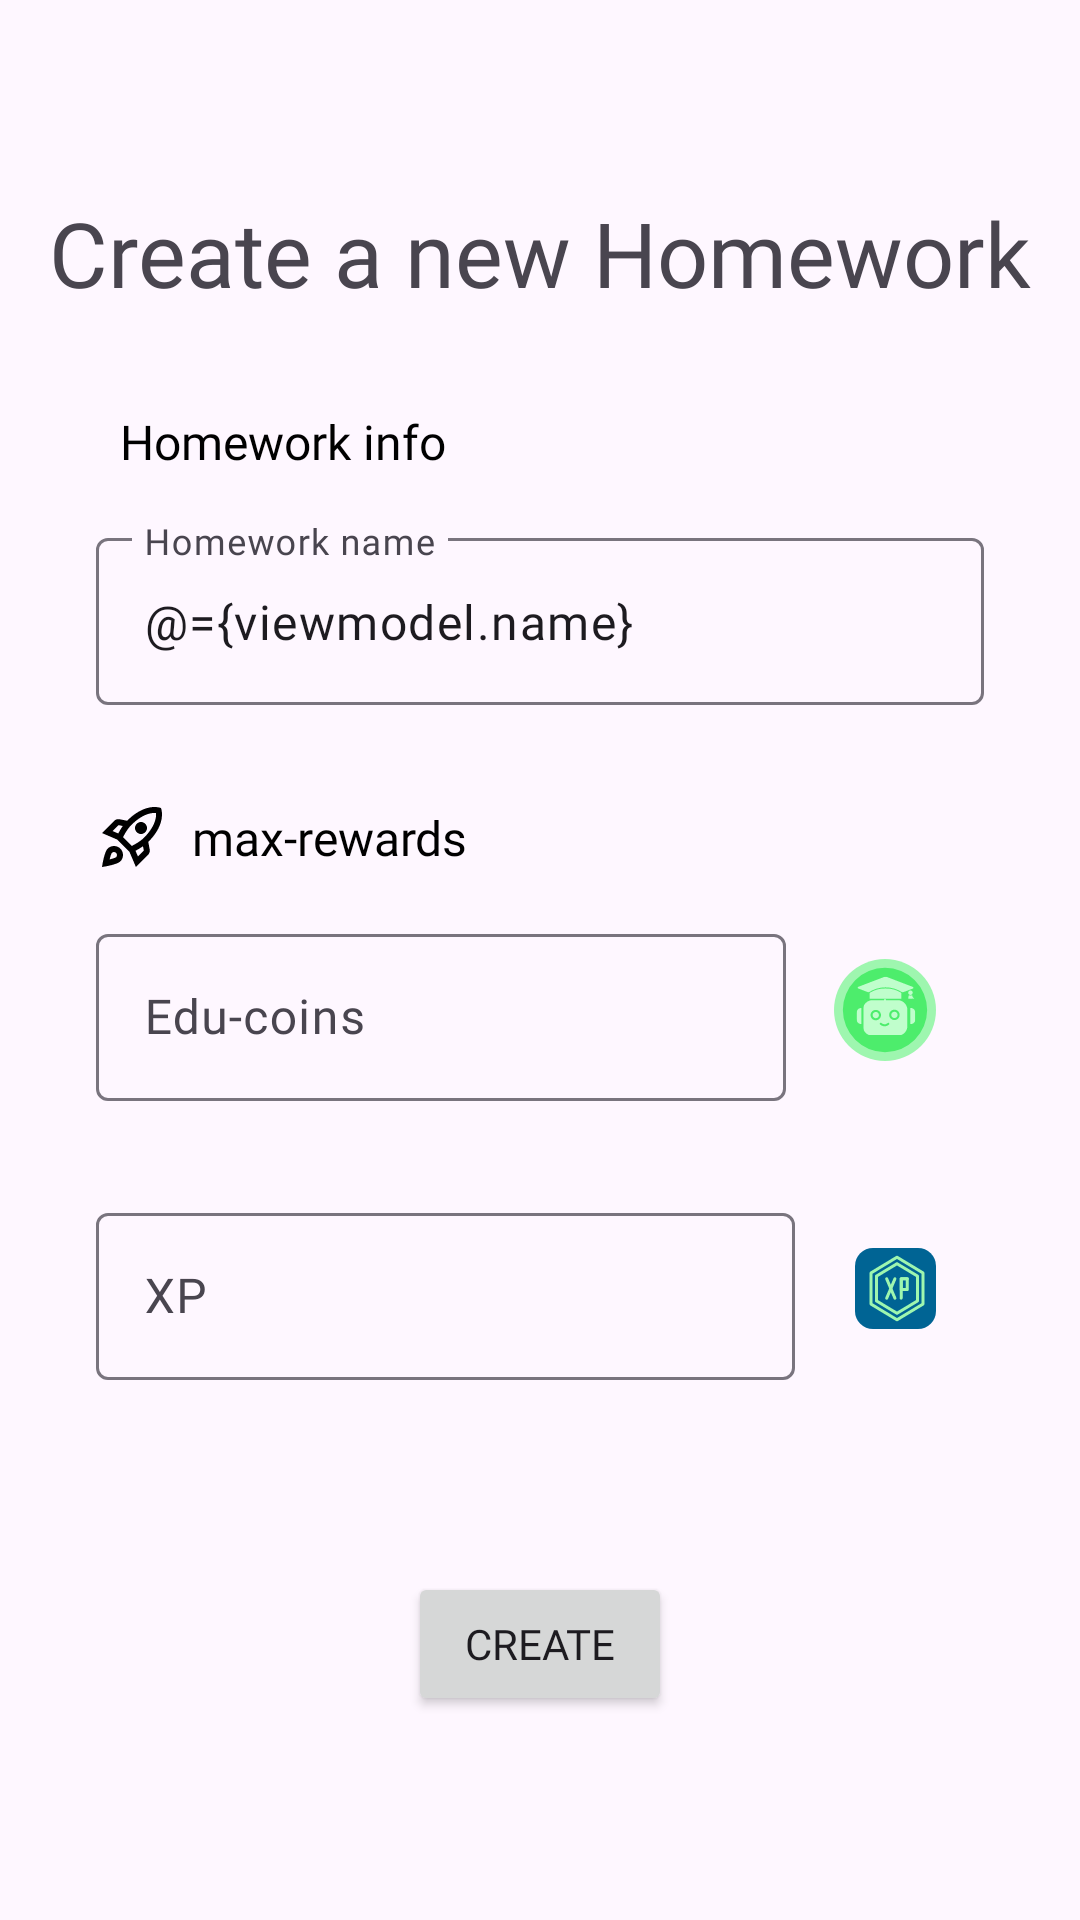

Produce the Android XML layout that renders to this screen, including the resource entries it uses.
<!-- AndroidManifest.xml: application theme Theme.ScholarPlay -->
<!-- res/layout/fragment_new_level.xml -->
<?xml version="1.0" encoding="utf-8"?>
<layout>
    <data>
        <variable
            name="viewmodel"
            type="com.scholar.scholarplay.ui.newlevel.viewmodel.NewLevelViewModel" />
    </data>
<androidx.constraintlayout.widget.ConstraintLayout xmlns:android="http://schemas.android.com/apk/res/android"
    xmlns:app="http://schemas.android.com/apk/res-auto"
    xmlns:tools="http://schemas.android.com/tools"
    android:layout_width="match_parent"
    android:layout_height="match_parent"
    android:padding="@dimen/medium_gap"
    tools:context=".ui.newlevel.NewLevelFragment">


    <ImageView
        android:id="@+id/imageView"
        android:layout_width="wrap_content"
        android:layout_height="wrap_content"
        android:layout_marginStart="@dimen/medium_gap"
        android:layout_marginTop="@dimen/medium_gap"
        android:src="@drawable/baseline_arrow_back_ios_24"
        app:layout_constraintStart_toStartOf="parent"
        app:layout_constraintTop_toTopOf="parent" />

    <TextView
        android:id="@+id/new_level_text_view"
        android:layout_width="wrap_content"
        android:layout_height="wrap_content"
        android:layout_marginTop="32dp"
        android:fontFamily="@font/urbanist_bold"
        android:text="Create a new Homework"
        android:textSize="30sp"
        app:layout_constraintEnd_toEndOf="parent"
        app:layout_constraintStart_toStartOf="parent"
        app:layout_constraintTop_toBottomOf="@+id/imageView" />

    <com.google.android.material.textfield.TextInputLayout
        android:id="@+id/level_name_textField"
        android:layout_width="match_parent"
        android:layout_height="wrap_content"
        android:layout_marginStart="16dp"
        android:layout_marginTop="@dimen/medium_gap"
        android:layout_marginEnd="16dp"
        android:hint="Homework name"
        app:layout_constraintEnd_toEndOf="parent"
        app:layout_constraintStart_toStartOf="parent"
        app:layout_constraintTop_toBottomOf="@+id/textView25">

        <com.google.android.material.textfield.TextInputEditText
            android:layout_width="match_parent"
            android:layout_height="wrap_content"
            android:fontFamily="@font/urbanist_light"
            android:textSize="16sp"
            android:text="@={viewmodel.name}"/>

    </com.google.android.material.textfield.TextInputLayout>

    <TextView
        android:id="@+id/textView20"
        android:layout_width="wrap_content"
        android:layout_height="wrap_content"
        android:layout_marginStart="8dp"
        android:fontFamily="@font/urbanist_medium"
        android:text="max-rewards"
        android:textColor="@color/black"
        android:textSize="16sp"
        app:layout_constraintBottom_toBottomOf="@+id/imageView9"
        app:layout_constraintStart_toEndOf="@+id/imageView9"
        app:layout_constraintTop_toTopOf="@+id/imageView9" />

    <ImageView
        android:id="@+id/imageView9"
        android:layout_width="wrap_content"
        android:layout_height="wrap_content"
        android:layout_marginStart="@dimen/medium_gap"
        android:layout_marginTop="32dp"
        android:src="@drawable/outline_rocket_launch_24"
        app:layout_constraintStart_toStartOf="parent"
        app:layout_constraintTop_toBottomOf="@+id/level_name_textField" />

    <com.google.android.material.textfield.TextInputLayout
        android:id="@+id/coins_textField"
        android:layout_width="0dp"
        android:layout_height="wrap_content"
        android:layout_marginStart="@dimen/medium_gap"
        android:layout_marginTop="@dimen/medium_gap"
        android:layout_marginEnd="16dp"
        android:hint="Edu-coins"
        app:layout_constraintEnd_toStartOf="@+id/imageView18"
        app:layout_constraintStart_toStartOf="parent"
        app:layout_constraintTop_toBottomOf="@+id/textView20">

        <com.google.android.material.textfield.TextInputEditText
            android:layout_width="match_parent"
            android:layout_height="wrap_content"
            android:fontFamily="@font/urbanist_light"
            android:textSize="16sp" />

    </com.google.android.material.textfield.TextInputLayout>

    <ImageView
        android:id="@+id/imageView18"
        android:layout_width="wrap_content"
        android:layout_height="wrap_content"
        android:layout_marginEnd="32dp"
        android:src="@drawable/edu_coin"
        app:layout_constraintBottom_toBottomOf="@+id/coins_textField"
        app:layout_constraintEnd_toEndOf="parent"
        app:layout_constraintTop_toTopOf="@+id/coins_textField" />

    <com.google.android.material.textfield.TextInputLayout
        android:id="@+id/xp_textField"
        android:layout_width="0dp"
        android:layout_height="wrap_content"
        android:layout_marginStart="@dimen/medium_gap"
        android:layout_marginTop="32dp"
        android:layout_marginEnd="20dp"
        android:hint="XP"
        app:layout_constraintEnd_toStartOf="@+id/imageView20"
        app:layout_constraintStart_toStartOf="parent"
        app:layout_constraintTop_toBottomOf="@+id/coins_textField">

        <com.google.android.material.textfield.TextInputEditText
            android:layout_width="match_parent"
            android:layout_height="wrap_content"
            android:fontFamily="@font/urbanist_light"
            android:textSize="16sp" />

    </com.google.android.material.textfield.TextInputLayout>

    <ImageView
        android:id="@+id/imageView20"
        android:layout_width="wrap_content"
        android:layout_height="wrap_content"
        android:layout_marginEnd="32dp"
        android:src="@drawable/xp"
        app:layout_constraintBottom_toBottomOf="@+id/xp_textField"
        app:layout_constraintEnd_toEndOf="parent"
        app:layout_constraintTop_toTopOf="@+id/xp_textField" />

    <Button
        android:id="@+id/button2"
        android:layout_width="wrap_content"
        android:layout_height="wrap_content"
        android:layout_marginTop="64dp"
        android:fontFamily="@font/urbanist_semibold"
        android:text="Create"
        app:layout_constraintEnd_toEndOf="parent"
        app:layout_constraintStart_toStartOf="parent"
        app:layout_constraintTop_toBottomOf="@+id/xp_textField" />

    <ImageView
        android:id="@+id/imageView21"
        android:layout_width="wrap_content"
        android:layout_height="wrap_content"
        android:layout_marginStart="@dimen/medium_gap"
        android:src="@drawable/outline_assignment_24"
        app:layout_constraintBottom_toBottomOf="@+id/textView25"
        app:layout_constraintStart_toStartOf="parent"
        app:layout_constraintTop_toTopOf="@+id/textView25" />

    <TextView
        android:id="@+id/textView25"
        android:layout_width="wrap_content"
        android:layout_height="wrap_content"
        android:layout_marginStart="8dp"
        android:layout_marginTop="32dp"
        android:fontFamily="@font/urbanist_medium"
        android:text="Homework info"
        android:textColor="@color/black"
        android:textSize="16sp"
        app:layout_constraintStart_toEndOf="@+id/imageView21"
        app:layout_constraintTop_toBottomOf="@+id/new_level_text_view" />


</androidx.constraintlayout.widget.ConstraintLayout>

</layout>
<!-- resources referenced by this layout -->
<resources>
  <color name="black">#FF000000</color>
  <dimen name="medium_gap">16dp</dimen>
  <!-- drawable edu_coin: vector/xml drawable (drawable, 6397 chars, omitted) -->
  <!-- drawable outline_rocket_launch_24 (drawable) -->
  <vector android:autoMirrored="true" android:height="24dp"
      android:tint="#000000" android:viewportHeight="24"
      android:viewportWidth="24" android:width="24dp" xmlns:android="http://schemas.android.com/apk/res/android">
      <path android:fillColor="@android:color/white" android:pathData="M6,15c-0.83,0 -1.58,0.34 -2.12,0.88C2.7,17.06 2,22 2,22s4.94,-0.7 6.12,-1.88C8.66,19.58 9,18.83 9,18C9,16.34 7.66,15 6,15zM6.71,18.71c-0.28,0.28 -2.17,0.76 -2.17,0.76s0.47,-1.88 0.76,-2.17C5.47,17.11 5.72,17 6,17c0.55,0 1,0.45 1,1C7,18.28 6.89,18.53 6.71,18.71zM17.42,13.65L17.42,13.65c6.36,-6.36 4.24,-11.31 4.24,-11.31s-4.95,-2.12 -11.31,4.24l-2.49,-0.5C7.21,5.95 6.53,6.16 6.05,6.63L2,10.69l5,2.14L11.17,17l2.14,5l4.05,-4.05c0.47,-0.47 0.68,-1.15 0.55,-1.81L17.42,13.65zM7.41,10.83L5.5,10.01l1.97,-1.97l1.44,0.29C8.34,9.16 7.83,10.03 7.41,10.83zM13.99,18.5l-0.82,-1.91c0.8,-0.42 1.67,-0.93 2.49,-1.5l0.29,1.44L13.99,18.5zM16,12.24c-1.32,1.32 -3.38,2.4 -4.04,2.73l-2.93,-2.93c0.32,-0.65 1.4,-2.71 2.73,-4.04c4.68,-4.68 8.23,-3.99 8.23,-3.99S20.68,7.56 16,12.24zM15,11c1.1,0 2,-0.9 2,-2s-0.9,-2 -2,-2s-2,0.9 -2,2S13.9,11 15,11z"/>
  </vector>
  <!-- drawable xp (drawable) -->
  <vector xmlns:android="http://schemas.android.com/apk/res/android"
      android:width="27dp"
      android:height="27dp"
      android:viewportWidth="27"
      android:viewportHeight="27">
    <path
        android:pathData="M6,0L21,0A6,6 0,0 1,27 6L27,21A6,6 0,0 1,21 27L6,27A6,6 0,0 1,0 21L0,6A6,6 0,0 1,6 0z"
        android:fillColor="#006494"/>
    <path
        android:strokeWidth="1"
        android:pathData="M15.375,16.734V10.266H17.438"
        android:strokeLineJoin="round"
        android:fillColor="#00000000"
        android:strokeColor="#9EF6AF"
        android:strokeLineCap="round"/>
    <path
        android:strokeWidth="1"
        android:pathData="M17.438,10.266H15.375V13.859H17.438V10.266Z"
        android:strokeLineJoin="round"
        android:fillColor="#00000000"
        android:strokeColor="#9EF6AF"
        android:strokeLineCap="round"/>
    <path
        android:strokeWidth="1"
        android:pathData="M10.563,16.734L13.313,10.266"
        android:strokeLineJoin="round"
        android:fillColor="#00000000"
        android:strokeColor="#9EF6AF"
        android:strokeLineCap="round"/>
    <path
        android:strokeWidth="1"
        android:pathData="M13.313,16.734L10.563,10.266"
        android:strokeLineJoin="round"
        android:fillColor="#00000000"
        android:strokeColor="#9EF6AF"
        android:strokeLineCap="round"/>
    <path
        android:strokeWidth="1"
        android:pathData="M22.635,18.711V8.289L14,3.078L5.365,8.289V18.711L14,23.922L22.635,18.711Z"
        android:strokeLineJoin="round"
        android:fillColor="#00000000"
        android:strokeColor="#9EF6AF"
        android:strokeLineCap="round"/>
    <path
        android:strokeWidth="1"
        android:pathData="M20.847,17.633V9.367L14,5.234L7.152,9.367V17.633L14,21.766L20.847,17.633Z"
        android:strokeLineJoin="round"
        android:fillColor="#00000000"
        android:strokeColor="#9EF6AF"
        android:strokeLineCap="round"/>
  </vector>
  <style name="Theme.ScholarPlay" parent="Base.Theme.ScholarPlay" />
  <style name="Base.Theme.ScholarPlay" parent="Theme.Material3.DayNight.NoActionBar">
     <item name="colorPrimary">@color/buttoncolor</item>
          <item name="colorPrimaryVariant">@color/white</item>
          <item name="android:statusBarColor">?attr/colorPrimaryVariant</item>
          <item name="android:windowLightStatusBar">true</item>
  
      </style>
  <color name="buttoncolor">#006494</color>
  <color name="white">#FFFFFFFF</color>
</resources>
